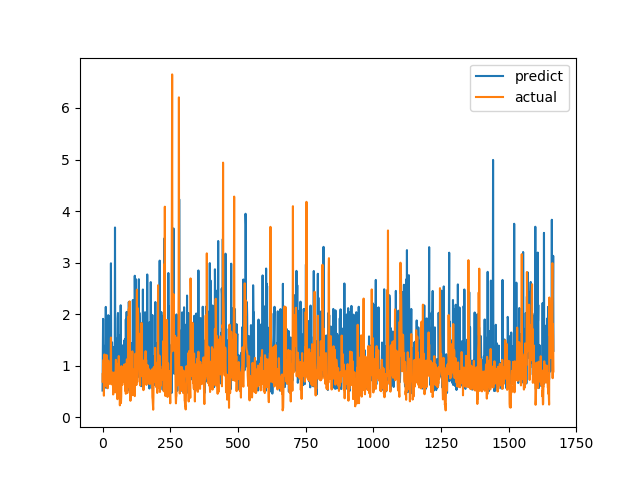

Data behind this chart, as committed beside it:
predict, actual
0.5177, 0.6915
1.293, 0.8558
1.909, 0.7094
1.055, 1.015
0.7883, 1.116
0.7552, 0.4183
0.7538, 1.002
1.384, 1.219
1.187, 1.143
0.9201, 0.6528
1.14, 0.6747
1.102, 0.601
2.141, 0.6695
0.5697, 0.6538
0.7503, 0.7814
1.105, 1.206
1.567, 0.8469
1.08, 0.8286
1.456, 0.6482
0.7927, 0.5624
0.9144, 0.7183
1.98, 1.1
1.333, 0.9542
1.5, 0.729
0.8856, 0.6694
1.531, 0.8631
1.961, 0.6465
1.417, 0.8223
0.7384, 0.9236
1.477, 0.8301
1.057, 1.067
2.987, 1.546
0.9049, 0.6827
0.793, 0.6386
1.188, 0.6464
1.452, 0.6881
1.08, 0.7274
1.368, 0.65
1.043, 0.8694
1.032, 0.4409
0.7566, 0.4519
0.6151, 0.7575
1.082, 0.4952
0.9751, 0.6851
1.017, 0.7244
0.9989, 0.8654
3.681, 0.74
0.6863, 0.8071
0.9067, 0.8204
0.9673, 1.114
0.9272, 1.109
1.067, 0.4751
0.8084, 1.039
0.7274, 0.9458
1.527, 0.7878
1.386, 0.3505
1.919, 0.9368
2.023, 0.9868
0.8013, 0.647
0.553, 1.03
... 1,606 more rows
